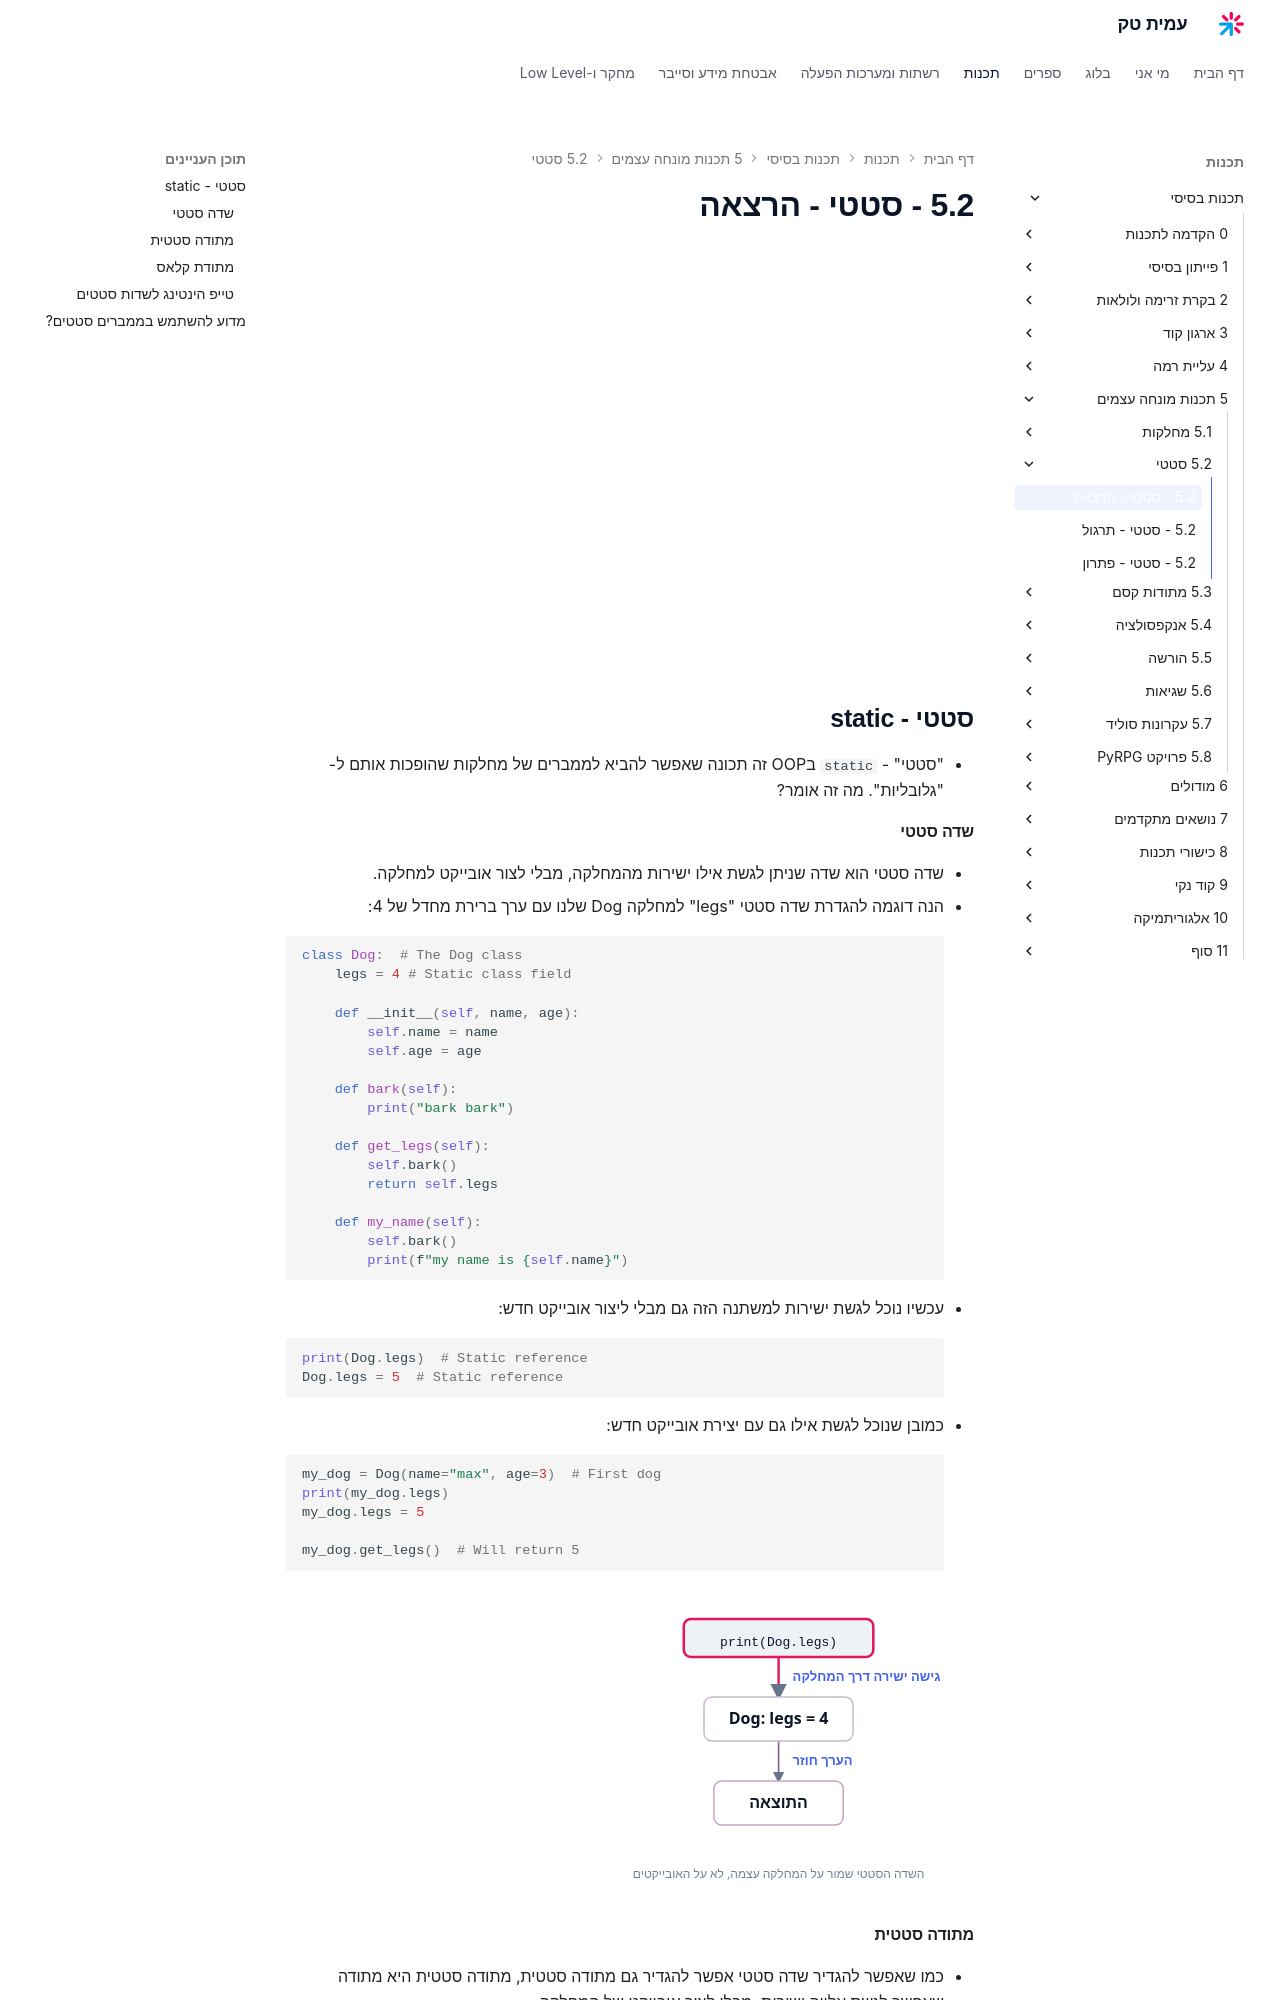

repository: AmitPinchasi/amittech · page: תכנות-בסיסי/5 - תכנות מונחה עצמים/5.2 - סטטי/5.2 - סטטי - הרצאה/index.html · generator: mkdocs

<div style="position: relative; padding-bottom: 56.25%; height: 0; overflow: hidden; margin-bottom: 20px;">
  <iframe src="https://www.youtube.com/embed/5USl5a711as" style="position: absolute; top: 0; left: 0; width: 100%; height: 100%; border: 0;" allowfullscreen></iframe>
</div>

## סטטי - static
- "סטטי" - `static` בOOP זה תכונה שאפשר להביא לממברים של מחלקות שהופכות אותם ל- "גלובליות". מה זה אומר?
#### שדה סטטי
- שדה סטטי הוא שדה שניתן לגשת אילו ישירות מהמחלקה, מבלי לצור אובייקט למחלקה.
- הנה דוגמה להגדרת שדה סטטי "legs" למחלקה Dog שלנו עם ערך ברירת מחדל של 4:
```python
class Dog:  # The Dog class
	legs = 4 # Static class field
	
	def __init__(self, name, age):
		self.name = name
		self.age = age
	
	def bark(self):
		print("bark bark")
		
	def get_legs(self):
		self.bark()
		return self.legs
		
	def my_name(self):
		self.bark()
		print(f"my name is {self.name}")
```
- עכשיו נוכל לגשת ישירות למשתנה הזה גם מבלי ליצור אובייקט חדש:
```python
print(Dog.legs)  # Static reference
Dog.legs = 5  # Static reference
```
- כמובן שנוכל לגשת אילו גם עם יצירת אובייקט חדש:
```python
my_dog = Dog(name="max", age=3)  # First dog
print(my_dog.legs)
my_dog.legs = 5

my_dog.get_legs()  # Will return 5
```

![אנימציה שמראה שהשדה הסטטי legs שמור על מחלקת Dog עצמה, ולכן אפשר לקרוא אותו ולשנות אותו ישירות דרך המחלקה בלי ליצור אובייקט](../../../images/illustrations/5-2-static-field.svg)
